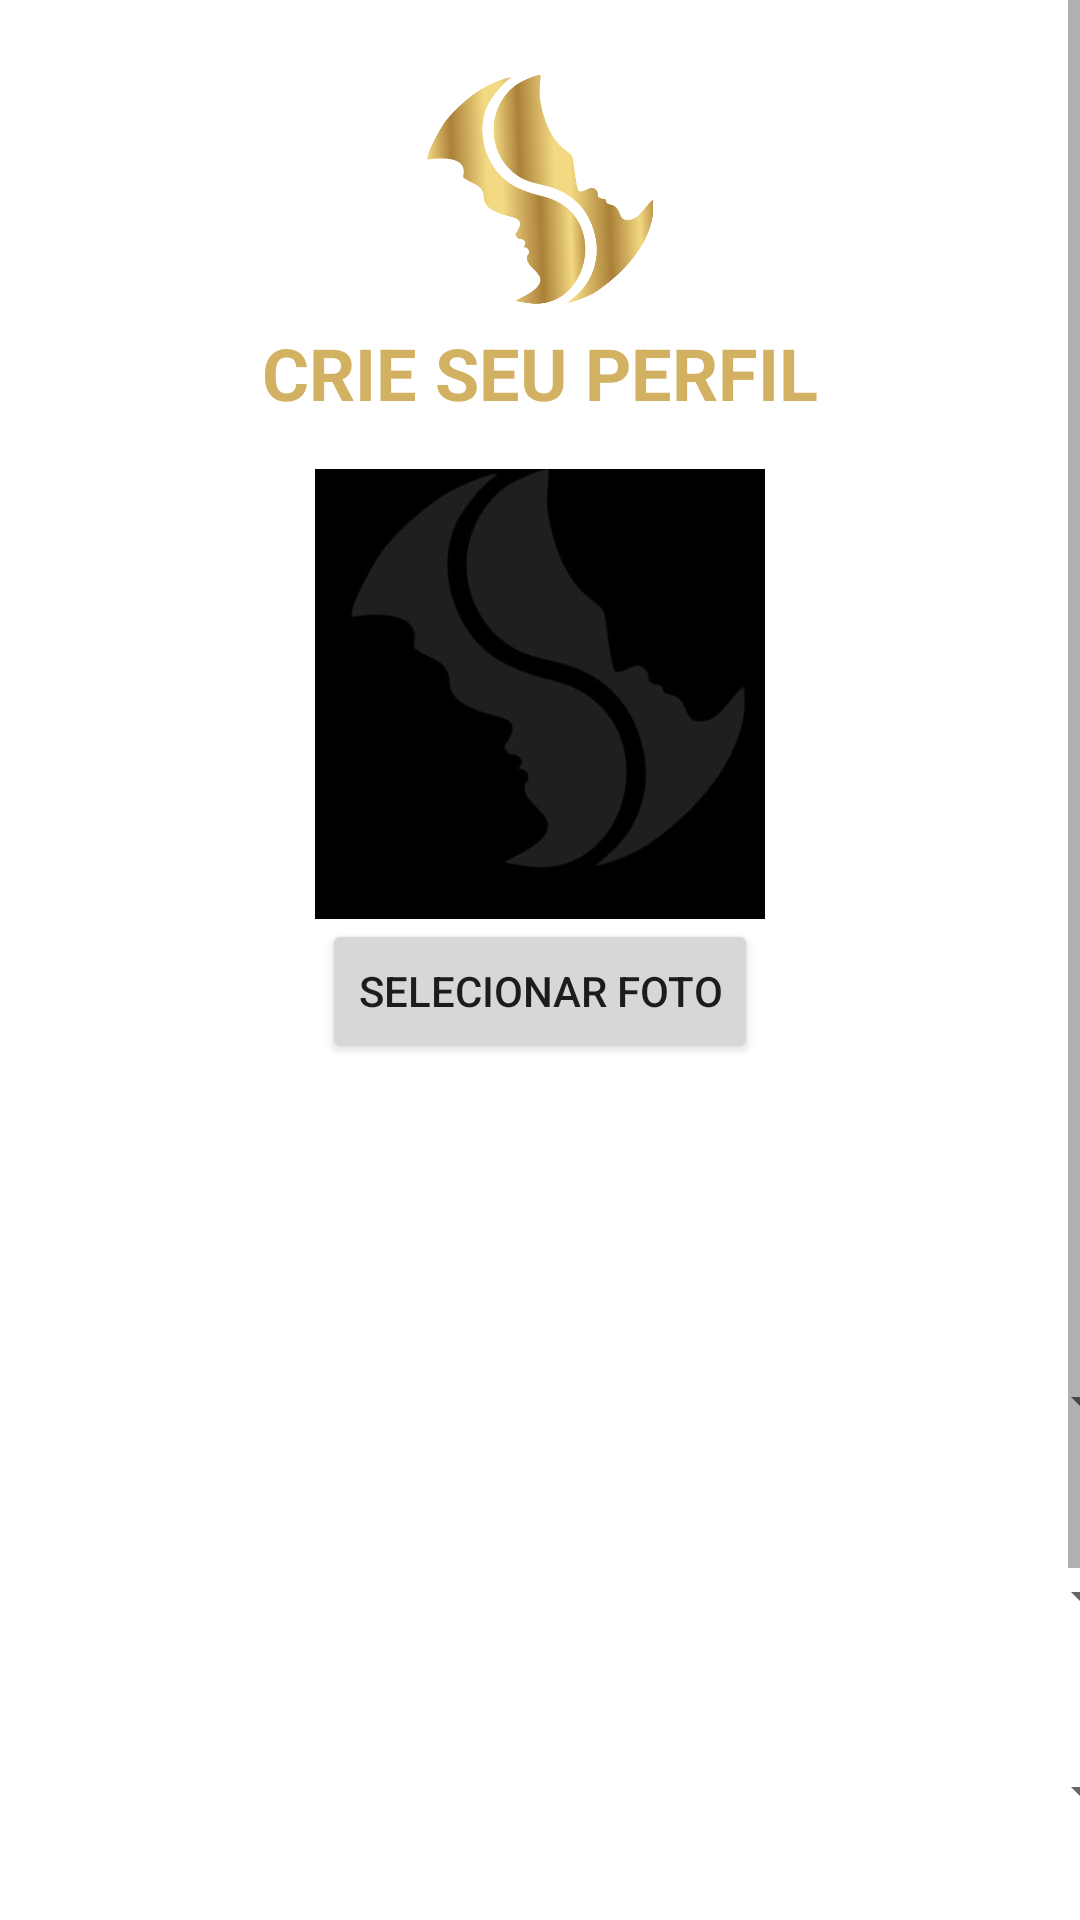

Android layout source for this screen:
<!-- AndroidManifest.xml: application theme Theme.AppRelacionamento -->
<!-- res/layout/activity_profile_creation.xml -->
<?xml version="1.0" encoding="utf-8"?>
<ScrollView xmlns:android="http://schemas.android.com/apk/res/android"
    xmlns:app="http://schemas.android.com/apk/res-auto"
    android:layout_width="match_parent"
    android:layout_height="match_parent"
    android:fillViewport="true"
    android:background="#FFFFFF">

    <androidx.constraintlayout.widget.ConstraintLayout
        android:layout_width="match_parent"
        android:layout_height="wrap_content"
        android:paddingBottom="32dp"
        android:paddingTop="16dp"
        android:background="#FFFFFF">
    
    <ImageView
        android:id="@+id/logoApp"
        android:layout_width="95dp"
        android:layout_height="90dp"
        android:layout_marginTop="4dp"
        android:src="@drawable/logo_app_transparente"
        app:layout_constraintTop_toTopOf="parent"
        app:layout_constraintStart_toStartOf="parent"
        app:layout_constraintEnd_toEndOf="parent" />

    
    <TextView
        android:id="@+id/txtTitulo"
        android:layout_width="wrap_content"
        android:layout_height="wrap_content"
        android:layout_marginTop="92dp"
        android:text="CRIE SEU PERFIL"
        android:textColor="@color/titulos"
        android:textSize="24sp"
        android:textStyle="bold"
        app:layout_constraintTop_toTopOf="parent"
        app:layout_constraintStart_toStartOf="parent"
        app:layout_constraintEnd_toEndOf="parent" />

    <ImageView
        android:id="@+id/imgProfilePreview"
        android:layout_width="150dp"
        android:layout_height="150dp"
        android:layout_marginTop="16dp"
        android:src="@drawable/perfil_padrao"
        android:scaleType="centerCrop"
        app:layout_constraintTop_toBottomOf="@id/txtTitulo"
        app:layout_constraintStart_toStartOf="parent"
        app:layout_constraintEnd_toEndOf="parent" />

    <Button
        android:id="@+id/btnSelectImage"
        android:layout_width="wrap_content"
        android:layout_height="wrap_content"
        android:text="Selecionar Foto"
        app:layout_constraintTop_toBottomOf="@+id/imgProfilePreview"
        app:layout_constraintStart_toStartOf="parent"
        app:layout_constraintEnd_toEndOf="parent" />

    

    
    <Spinner
        android:id="@+id/spinnerRelationship"
        android:layout_width="411dp"
        android:layout_height="33dp"
        android:layout_marginTop="32dp"
        app:layout_constraintEnd_toEndOf="parent"
        app:layout_constraintHorizontal_bias="0.0"
        app:layout_constraintStart_toStartOf="parent"
        app:layout_constraintTop_toBottomOf="@+id/btnSelectImage" />

    <Spinner
        android:id="@+id/spinnerEthnicity"
        android:layout_width="411dp"
        android:layout_height="33dp"
        android:layout_marginTop="32dp"
        app:layout_constraintEnd_toEndOf="parent"
        app:layout_constraintStart_toStartOf="parent"
        app:layout_constraintTop_toBottomOf="@id/spinnerRelationship" />

    
    <Spinner
        android:id="@+id/spinnerEducation"
        android:layout_width="411dp"
        android:layout_height="33dp"
        android:layout_marginTop="32dp"
        app:layout_constraintEnd_toEndOf="parent"
        app:layout_constraintStart_toStartOf="parent"
        app:layout_constraintTop_toBottomOf="@id/spinnerEthnicity" />

    
    <Spinner
        android:id="@+id/spinnerMaritalStatus"
        android:layout_width="411dp"
        android:layout_height="33dp"
        android:layout_marginTop="32dp"
        app:layout_constraintEnd_toEndOf="parent"
        app:layout_constraintStart_toStartOf="parent"
        app:layout_constraintTop_toBottomOf="@id/spinnerEducation" />


    
    <EditText
        android:id="@+id/edtBio"
        android:layout_width="0dp"
        android:layout_height="wrap_content"
        android:layout_marginTop="24dp"
        android:hint="Escreva algo sobre você"
        android:inputType="textMultiLine"
        android:maxLines="4"
        app:layout_constraintEnd_toEndOf="parent"
        app:layout_constraintStart_toStartOf="parent"
        app:layout_constraintTop_toBottomOf="@id/spinnerMaritalStatus" />

    
    <Button
        android:id="@+id/btnSave"
        android:layout_width="0dp"
        android:layout_height="wrap_content"
        android:text="Salvar"
        app:layout_constraintTop_toBottomOf="@id/edtBio"
        app:layout_constraintStart_toStartOf="parent"
        app:layout_constraintEnd_toEndOf="parent"
        android:layout_marginTop="24dp" />

</androidx.constraintlayout.widget.ConstraintLayout>
</ScrollView>
<!-- resources referenced by this layout -->
<resources>
  <color name="titulos">#D2B162</color>
  <!-- drawable logo_app_transparente: png bitmap (drawable, 47631 bytes) -->
  <!-- drawable perfil_padrao: jpg bitmap (drawable, 10221 bytes) -->
  <style name="Theme.AppRelacionamento" parent="Theme.MaterialComponents.DayNight.NoActionBar">
          
          <item name="colorPrimary">#183A5A</item>
          <item name="colorPrimaryVariant">#183A5A</item>
          <item name="colorOnPrimary">@color/white</item>
          
          <item name="colorSecondary">@color/teal_200</item>
          <item name="colorSecondaryVariant">@color/teal_700</item>
          <item name="colorOnSecondary">@color/black</item>
          
          <item name="android:statusBarColor">#183A5A</item>
          
      </style>
  <color name="white">#FFFFFFFF</color>
  <color name="teal_200">#FF03DAC5</color>
  <color name="teal_700">#FF018786</color>
  <color name="black">#FF000000</color>
</resources>
